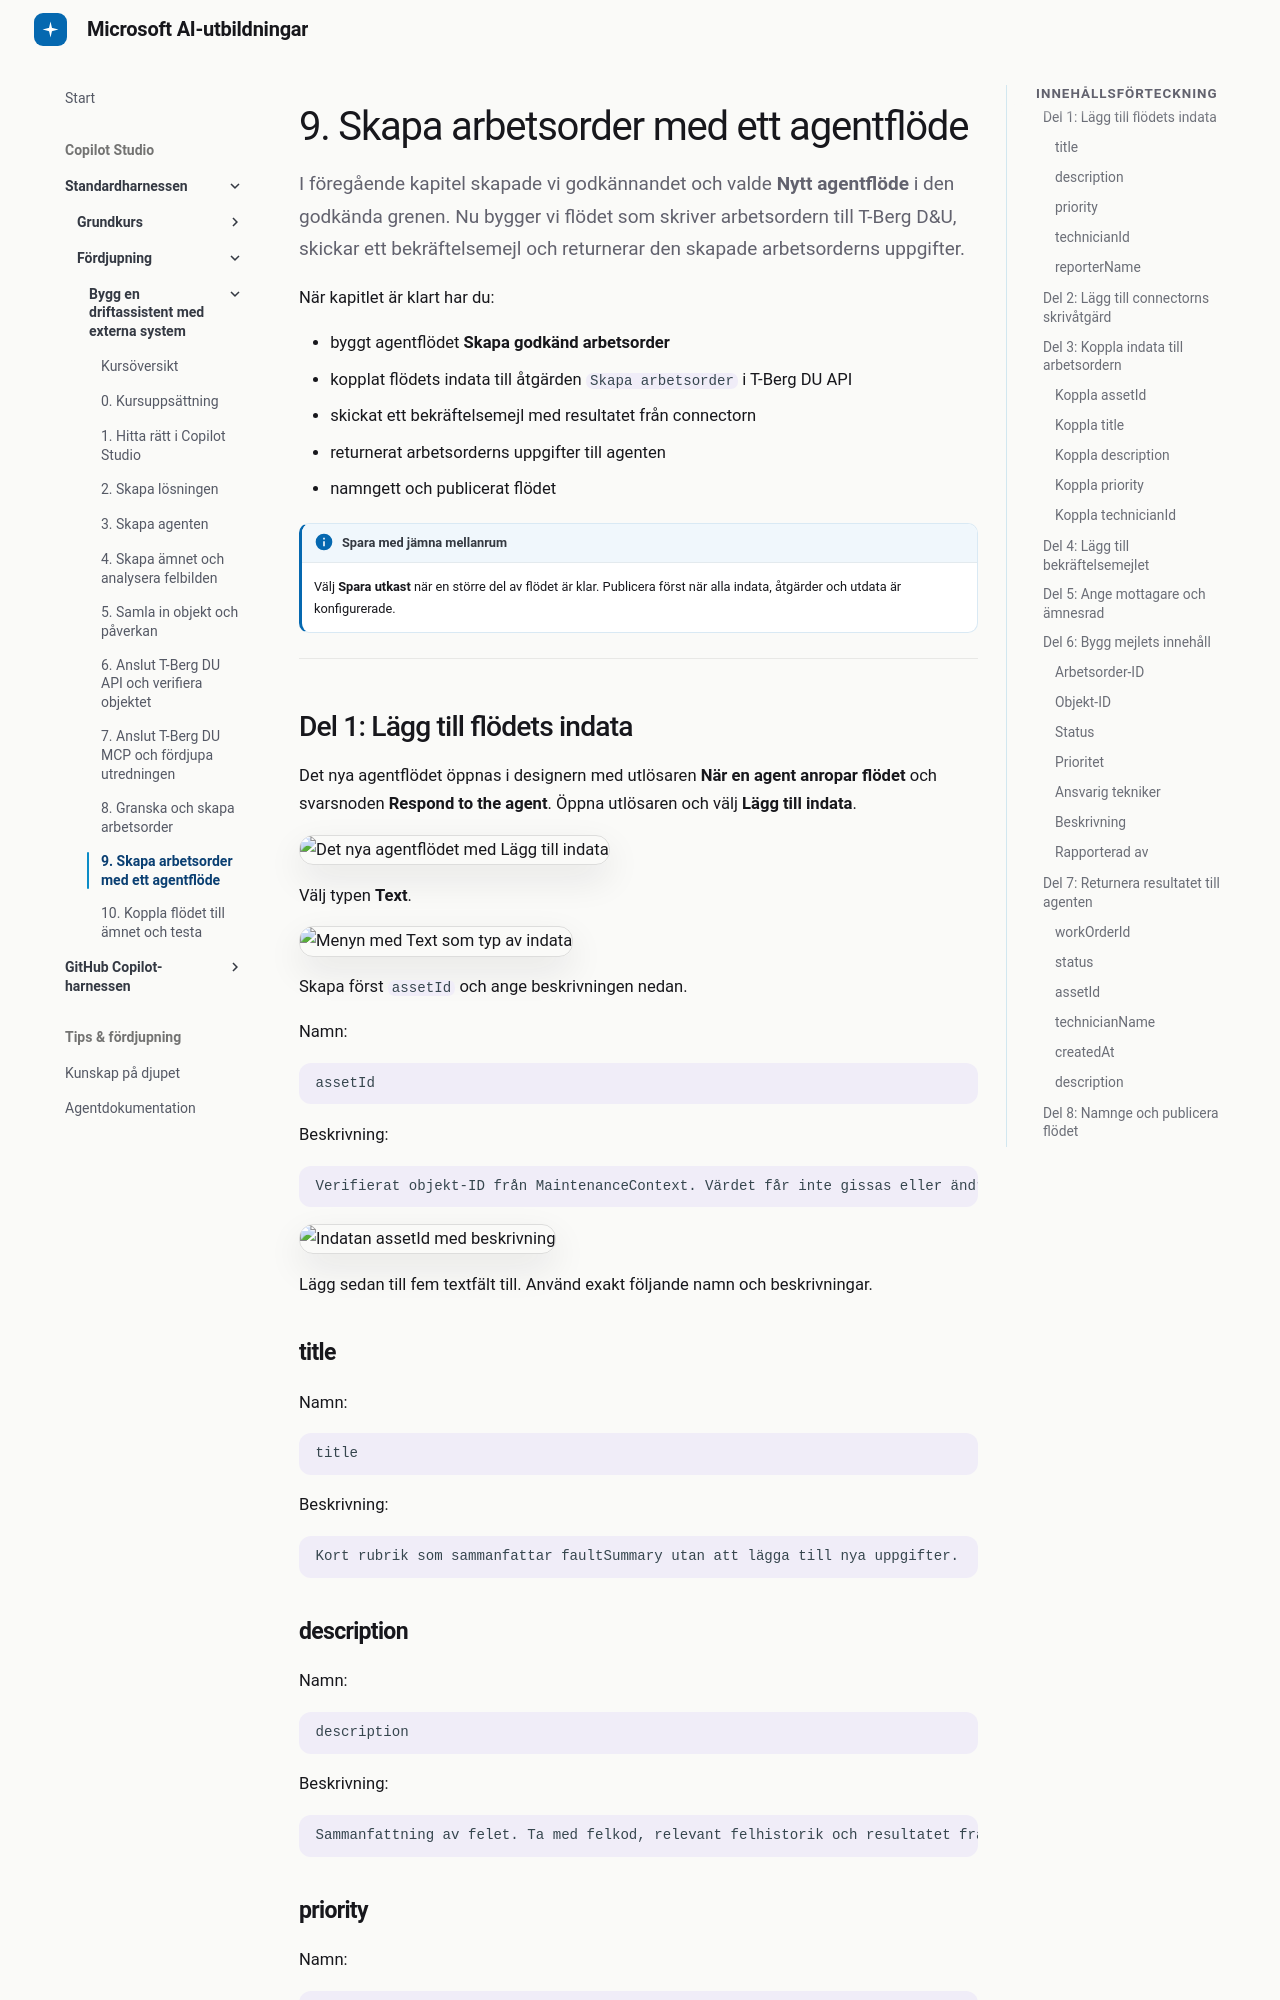

repository: tyto-official/copilot-studio-course · page: copilot-studio/standard-advanced/09-create-work-order-flow/index.html · generator: mkdocs

# 9. Skapa arbetsorder med ett agentflöde

I föregående kapitel skapade vi godkännandet och valde **Nytt agentflöde** i den godkända grenen. Nu bygger vi flödet som skriver arbetsordern till T-Berg D&U, skickar ett bekräftelsemejl och returnerar den skapade arbetsorderns uppgifter.

När kapitlet är klart har du:

- byggt agentflödet **Skapa godkänd arbetsorder**
- kopplat flödets indata till åtgärden `Skapa arbetsorder` i T-Berg DU API
- skickat ett bekräftelsemejl med resultatet från connectorn
- returnerat arbetsorderns uppgifter till agenten
- namngett och publicerat flödet

!!! info "Spara med jämna mellanrum"
    Välj **Spara utkast** när en större del av flödet är klar. Publicera först när alla indata, åtgärder och utdata är konfigurerade.

---

## Del 1: Lägg till flödets indata

Det nya agentflödet öppnas i designern med utlösaren **När en agent anropar flödet** och svarsnoden **Respond to the agent**. Öppna utlösaren och välj **Lägg till indata**.

![Det nya agentflödet med Lägg till indata](../../assets/standard-advanced/chap09/3.png)

Välj typen **Text**.

![Menyn med Text som typ av indata](../../assets/standard-advanced/chap09/4.png)

Skapa först `assetId` och ange beskrivningen nedan.

Namn:

```text
assetId
```

Beskrivning:

```text
Verifierat objekt-ID från MaintenanceContext. Värdet får inte gissas eller ändras.
```

![Indatan assetId med beskrivning](../../assets/standard-advanced/chap09/5.png)

Lägg sedan till fem textfält till. Använd exakt följande namn och beskrivningar.

### title

Namn:

```text
title
```

Beskrivning:

```text
Kort rubrik som sammanfattar faultSummary utan att lägga till nya uppgifter.
```

### description

Namn:

```text
description
```

Beskrivning:

```text
Sammanfattning av felet. Ta med felkod, relevant felhistorik och resultatet från reservdelskontrollen när det finns. Texten sparas på arbetsordern och används i bekräftelsemejlet. Lägg inte till obekräftade uppgifter.
```
